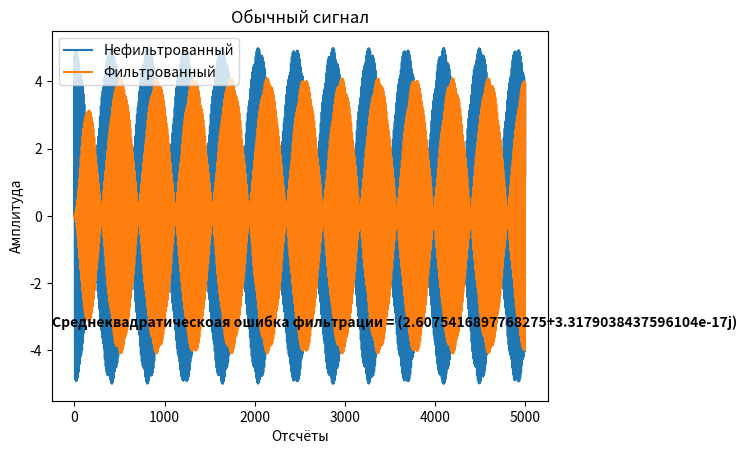
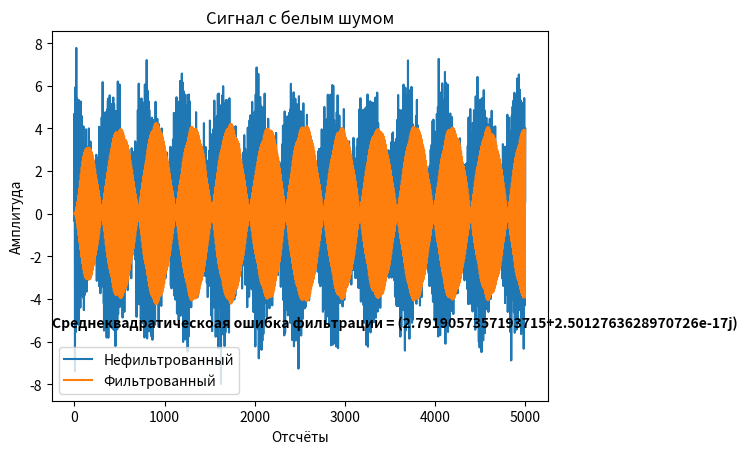
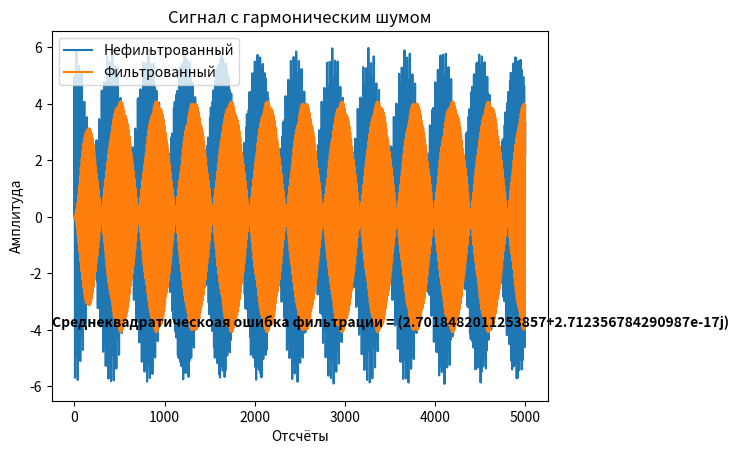
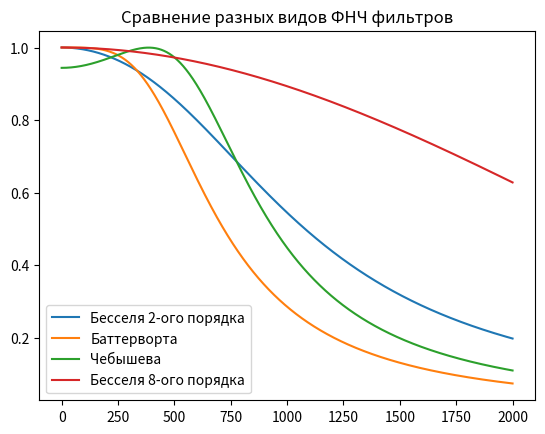

Write Python code to recreate these figures, in order.
# Const
N = 60000
delta_T = 1/4000
M = 65536

def transfer_function(p, filter_type, filter_kind, filter_order, fn=0, fv=1):
    """
    На основе типа фильтра делает подстановку в передаточную функцию, которую вы написали

    :p: оператор передаточной функции
    :filter_type: Тип фильтра('LPF', 'HPF', 'BPF', 'BSF')
    :filter_kind: Вид фильтра('Chebyshev', 'Butterworth', 'Bessel')
    :filter_order: Порядок фильтра(от 2 до 8)
    :fn: Нижняя граница частоты среза фильтра
    :fv: Верхняя граница частоты среза фильтра
    :returns: расчитанную передаточную функцию

    """
    import numpy as np

    fn = fn * 2 * np.pi
    fv = fv * 2 * np.pi

    # Определяем тип фильтра
    if p == 0:
        changed_p = 0
    else:
        if filter_type == 'LPF':
            changed_p = p/fv
        elif filter_type == 'HPF':
            changed_p = fn/p
        elif filter_type == 'BPF':
            changed_p = ((p**2) + fn * fv)/(p * (fv - fn))
        elif filter_type == 'BSF':
            changed_p = (p * (fv - fn))/((p**2) + fn * fv)
        else:
            print('Неверно указан тип фильтра')

    # Записываем передаточные функции фльтров
    Bessel_transfer_functions = ['3/((changed_p**2) + 3 * changed_p + 3)',
            '15/((changed_p + 2.322) * ((changed_p**2) + 3.678 * changed_p + 6.459))',
            '105/(((changed_p**2) + 5.792 * changed_p + 9.14) * ((changed_p**2) + 4.208 * changed_p + 11.49))',
            '945/((changed_p + 3.647) * ((changed_p**2) + 6.704 * changed_p + 14.27) * ((changed_p**2) + 4.649 * changed_p + 18.16))',
            '10395/(((changed_p**2) + 5.032 * changed_p + 26.51) * ((changed_p**2) + 7.471 * changed_p + 20.85) * ((changed_p**2) + 8.497 * changed_p + 18.80))',
            '135135/((changed_p + 4.972) * ((changed_p**2) + 5.371 * changed_p + 36.6) * ((changed_p**2) + 8.14 * changed_p + 28.94) * ((changed_p**2) + 9.517 * changed_p + 25.67))',
            '2027025/(((changed_p**2) + 5.678 * changed_p + 48.43) * ((changed_p**2) + 8.737 * changed_p + 38.57) * ((changed_p**2) + 10.41 * changed_p + 33.93) * ((changed_p**2) + 11.18 * changed_p + 31.98))']
    Butterworth_transfer_function = ['1/((changed_p**2) + 1.41421 * changed_p + 1)',
            '1/((changed_p + 1) * ((changed_p**2) + changed_p + 1))',
            '1/(((changed_p**2) + 1.84776 * changed_p + 1) * ((changed_p**2) + 0.76537 * changed_p + 1))',
            '1/((changed_p + 1) * ((changed_p**2) + 1.61803 * changed_p + 1) * ((changed_p**2) + 0.61803 * changed_p + 1))',
            '1/(((changed_p**2) + 1.93185 * changed_p + 1) * ((changed_p**2) + 1.41421 * changed_p + 1) * ((changed_p**2) + 0.51764 * changed_p + 1))',
            '1/((changed_p + 1) * ((changed_p**2) + 1.80194 * changed_p + 1) * ((changed_p**2) + 1.24698 * changed_p + 1) * ((changed_p**2) + 0.44504 * changed_p + 1))',
            '1/(((changed_p**2) + 1.96157 * changed_p + 1) * ((changed_p**2) + 1.66294 * changed_p + 1) * ((changed_p**2) + 1.11114 * changed_p + 1) * ((changed_p**2) + 0.39018 * changed_p + 1))']
    Chebyshev_transfer_function = ['1.431/((changed_p**2) + 1.426 * changed_p + 1.516)',
            '0.716/((changed_p + 0.626) * ((changed_p**2) + 0.626 * changed_p + 1.142))',
            '0.358/(((changed_p**2) + 0.351 * changed_p + 1.064) * ((changed_p**2) + 0.847 * changed_p + 0.356))',
            '0.1789/((changed_p + 0.362) * ((changed_p**2) + 0.224 * changed_p + 1.036) * ((changed_p**2) + 0.586 * changed_p + 0.477))',
            '0.0895/(((changed_p**2) + 0.155 * changed_p + 1.023) * ((changed_p**2) + 0.424 * changed_p + 0.59) * ((changed_p**2) + 0.58 * changed_p + 0.157))',
            '0.0447/((changed_p + 0.256) * ((changed_p**2) * 0.114 * changed_p + 1.016) * ((changed_p**2) + 0.319 * changed_p + 0.677) * ((changed_p**2) + 0.462 * changed_p + 0.254))',
            '0.0224/(((changed_p**2) + 0.0872 * changed_p + 1.012) * ((changed_p**2) + 0.248 * changed_p + 0.741) * ((changed_p**2) + 0.372 * changed_p + 0.359) * ((changed_p**2) + 0.439 * changed_p + 0.088))']

    # Определяем вид фильтра и порядок
    if filter_kind == 'Bessel':
        calculated_transfer_function = eval(Bessel_transfer_functions[filter_order - 2])
    elif filter_kind == 'Chebyshev':
        calculated_transfer_function = eval(Chebyshev_transfer_function[filter_order - 2])
    elif filter_kind == 'Butterworth':
        calculated_transfer_function = eval(Butterworth_transfer_function[filter_order - 2])

    return calculated_transfer_function


def generate_filter(filter_type, filter_kind, filter_order, fn=0, fv=1):
    """
    Генерирует фильтр с заданными параметрами

    :filter_type: Тип фильтра('LPF', 'HPF', 'BPF', 'BSF')
    :filter_kind: Вид фильтра('Chebyshev', 'Butterworth', 'Bessel')
    :filter_order: Порядок фильтра(от 2 до 8)
    :fn: Нижняя граница частоты среза фильтра 
    :fv: Верхняя граница частоты среза фильтра
    :returns: Фильтр
    """
    import numpy as np
    import matplotlib.pyplot as plt 

    our_filter = []
    for n in range(0, M):
        if n == 0:
            p = 0j
            our_filter.append(transfer_function(p, filter_type, filter_kind, filter_order, fn, fv))
        elif n < M/2:
            p = complex(0, ((2 * np.pi * n)/(M * delta_T)))
            our_filter.append(transfer_function(p, filter_type, filter_kind, filter_order,  fn, fv))
        elif n == M/2:
            p = abs(complex(0, (np.pi/delta_T)))
            our_filter.append(transfer_function(p, filter_type, filter_kind, filter_order, fn, fv))
        elif n > M/2:
            our_filter.append(complex(our_filter[abs(n - M)].real, -our_filter[abs(n - M)].imag))

    return our_filter


def filter_signal(input_signal):    
    import numpy as np
    import scipy.fft as fp
    
    # Добиваем сигнал до степени двойки
    input_signal = list(input_signal)
    while len(input_signal) != M:
        input_signal.append(0)
    input_signal = np.array(input_signal)

    # Создаём фильтр
    our_filter = generate_filter('BPF', 'Butterworth', 2, fv=410, fn=390)

    # Применяем его на сигнале
    output_signal = fp.fft(input_signal) * our_filter
    output_signal = fp.ifft(output_signal)

    # Укорачиваем сигнал обратно
    output_signal = list(output_signal)
    while len(output_signal) != N:
        output_signal.pop(len(output_signal) - 1)
    output_signal = np.array(output_signal)

    return output_signal
 
def signal_generate(time, harmonics):
    """ 
    Генерирует сигнал с заданными параметрами

    :harmonics: гармоники сигнала в виде словаря {амплитуда:частота} для каждой гармоники
    :time: отсчёты по х-оси
    :returns: сигнал с заданными параметрами
    """
    from numpy import sin, pi, zeros

    generated_signal = zeros(len(time))

    for ind, harmonic in enumerate(harmonics):
        generated_signal += harmonic/(ind + 1) * sin(2 * pi * harmonics[harmonic] * time)

    return generated_signal 


def main():
    import numpy as np
    import matplotlib.pyplot as plt
    import scipy.fft as fp

    A0 = 5
    A1 = 3
    A2 = 4
    
    f0 = 171.36
    f1 = 410.11
    f2 = 400.33

    signal_harmonics = {A1:f1, A2:f2}

    signal_discritisation = np.linspace(0, N-1, N) * delta_T

    # Генерируем сигналы
    lambd = 1
    usuall_signal = signal_generate(signal_discritisation, signal_harmonics)
    harmonic_noise_signal = usuall_signal + lambd * signal_generate(signal_discritisation, {1:557, 1:950})
    gaussian_noise_signal = usuall_signal + lambd * np.random.normal(0, 1, N)
   
    # Вычисляем частоту
    k = np.linspace(0, int(N/2), int(N/2))
    frequency = k/(N * delta_T)

    # Фильтруем сигнал и находим среднеквадратическую ошибку фильтрации
    filtered_usuall_signal = filter_signal(usuall_signal)
    e_usuall_signal = np.sqrt((1/N) * sum((filtered_usuall_signal - usuall_signal)**2))

    # Строим график сигнала
    range_const = 5000
    plot_range = range(0, range_const, 1)
    usuall_signal_window = plt.figure()
    usuall_signal_ax = usuall_signal_window.add_subplot(111)
    usuall_signal_ax.plot(plot_range, usuall_signal[plot_range], label='Нефильтрованный')
    usuall_signal_ax.plot(plot_range, filtered_usuall_signal[plot_range], label='Фильтрованный')
    usuall_signal_ax.set_title('Обычный сигнал')
    usuall_signal_ax.set_xlabel('Отсчёты')
    usuall_signal_ax.set_ylabel('Амплитуда')
    usuall_signal_ax.text(0, 0.2, 'Среднеквадратическоая ошибка фильтрации = {}'.format(e_usuall_signal), 
                         fontweight='bold', transform=usuall_signal_ax.transAxes)
    usuall_signal_ax.legend()

    # Фильтруем сигнал и находим среднеквадратическую ошибку фильтрации
    filtered_gaussian_noise_signal = filter_signal(gaussian_noise_signal)
    e_gaussian_noise_signal = np.sqrt((1/N) * sum((filtered_gaussian_noise_signal - gaussian_noise_signal)**2))

    # Строим график сигнала
    gaussian_noise_siganl_window = plt.figure()
    gaussian_noise_siganl_ax = gaussian_noise_siganl_window.add_subplot(111)
    gaussian_noise_siganl_ax.plot(plot_range, gaussian_noise_signal[plot_range], label='Нефильтрованный') 
    gaussian_noise_siganl_ax.plot(plot_range, filtered_gaussian_noise_signal[plot_range], label='Фильтрованный')
    gaussian_noise_siganl_ax.set_title('Сигнал с белым шумом')
    gaussian_noise_siganl_ax.set_xlabel('Отсчёты')
    gaussian_noise_siganl_ax.set_ylabel('Амплитуда')
    gaussian_noise_siganl_ax.text(0, 0.2, 'Среднеквадратическоая ошибка фильтрации = {}'.format(e_gaussian_noise_signal), 
                         fontweight='bold', transform=gaussian_noise_siganl_ax.transAxes)
    gaussian_noise_siganl_ax.legend()

    # Фильтруем сигнал и находим среднеквадратическую ошибку фильтрации
    filtered_harmonic_noise_signal = filter_signal(harmonic_noise_signal)
    e_harmonic_noise_signal = np.sqrt((1/N) * sum((harmonic_noise_signal - filtered_harmonic_noise_signal)**2))

    # Строим график сигнала
    harmonic_noise_signal_window = plt.figure()
    harmonic_noise_signal_ax = harmonic_noise_signal_window.add_subplot(111)
    harmonic_noise_signal_ax.plot(plot_range, harmonic_noise_signal[plot_range], label='Нефильтрованный')
    harmonic_noise_signal_ax.plot(plot_range, filtered_harmonic_noise_signal[plot_range], label='Фильтрованный')
    harmonic_noise_signal_ax.set_title('Сигнал с гармоническим шумом')
    harmonic_noise_signal_ax.set_xlabel('Отсчёты')
    harmonic_noise_signal_ax.set_ylabel('Амплитуда')
    harmonic_noise_signal_ax.text(0, 0.2, 'Среднеквадратическоая ошибка фильтрации = {}'.format(e_harmonic_noise_signal), 
                         fontweight='bold', transform=harmonic_noise_signal_ax.transAxes)
    harmonic_noise_signal_ax.legend()

    # АЧХ фильтра бесселя
    plt.figure()
    plt.plot(frequency, abs(np.array(generate_filter('LPF', 'Bessel', 2, fn=0, fv=500)))[:len(frequency)], label='Бесселя 2-ого порядка')
    plt.plot(frequency, abs(np.array(generate_filter('LPF', 'Butterworth', 2, fn=0, fv=500)))[:len(frequency)], label='Баттерворта')
    plt.plot(frequency, abs(np.array(generate_filter('LPF', 'Chebyshev', 2, fn=0, fv=500)))[:len(frequency)], label='Чебышева')
    plt.plot(frequency, abs(np.array(generate_filter('LPF', 'Bessel', 8, fn=0, fv=500)))[:len(frequency)], label='Бесселя 8-ого порядка')
    plt.title('Сравнение разных видов ФНЧ фильтров')
    plt.legend()

    plt.show()


if __name__ == "__main__":
    main()
